The GitHub repository Sushil-Acharya/fruits_360 contains a labelled image folder "Ours" with 19 categories: apple golden, apple Granny Smith, apple red, avocado, banana, blueberry, cocos, grape white, grape pink, kiwi, lemon, mango, melon Piel de Sapo, orange, papaya, pineapple, pomegranate, strawberry, watermelon. Examples follow, each with its label.

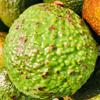
Label: avocado

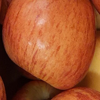
Label: apple red

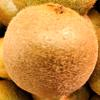
Label: kiwi

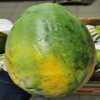
Label: papaya

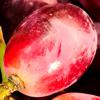
Label: grape pink

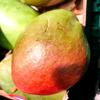
Label: mango
